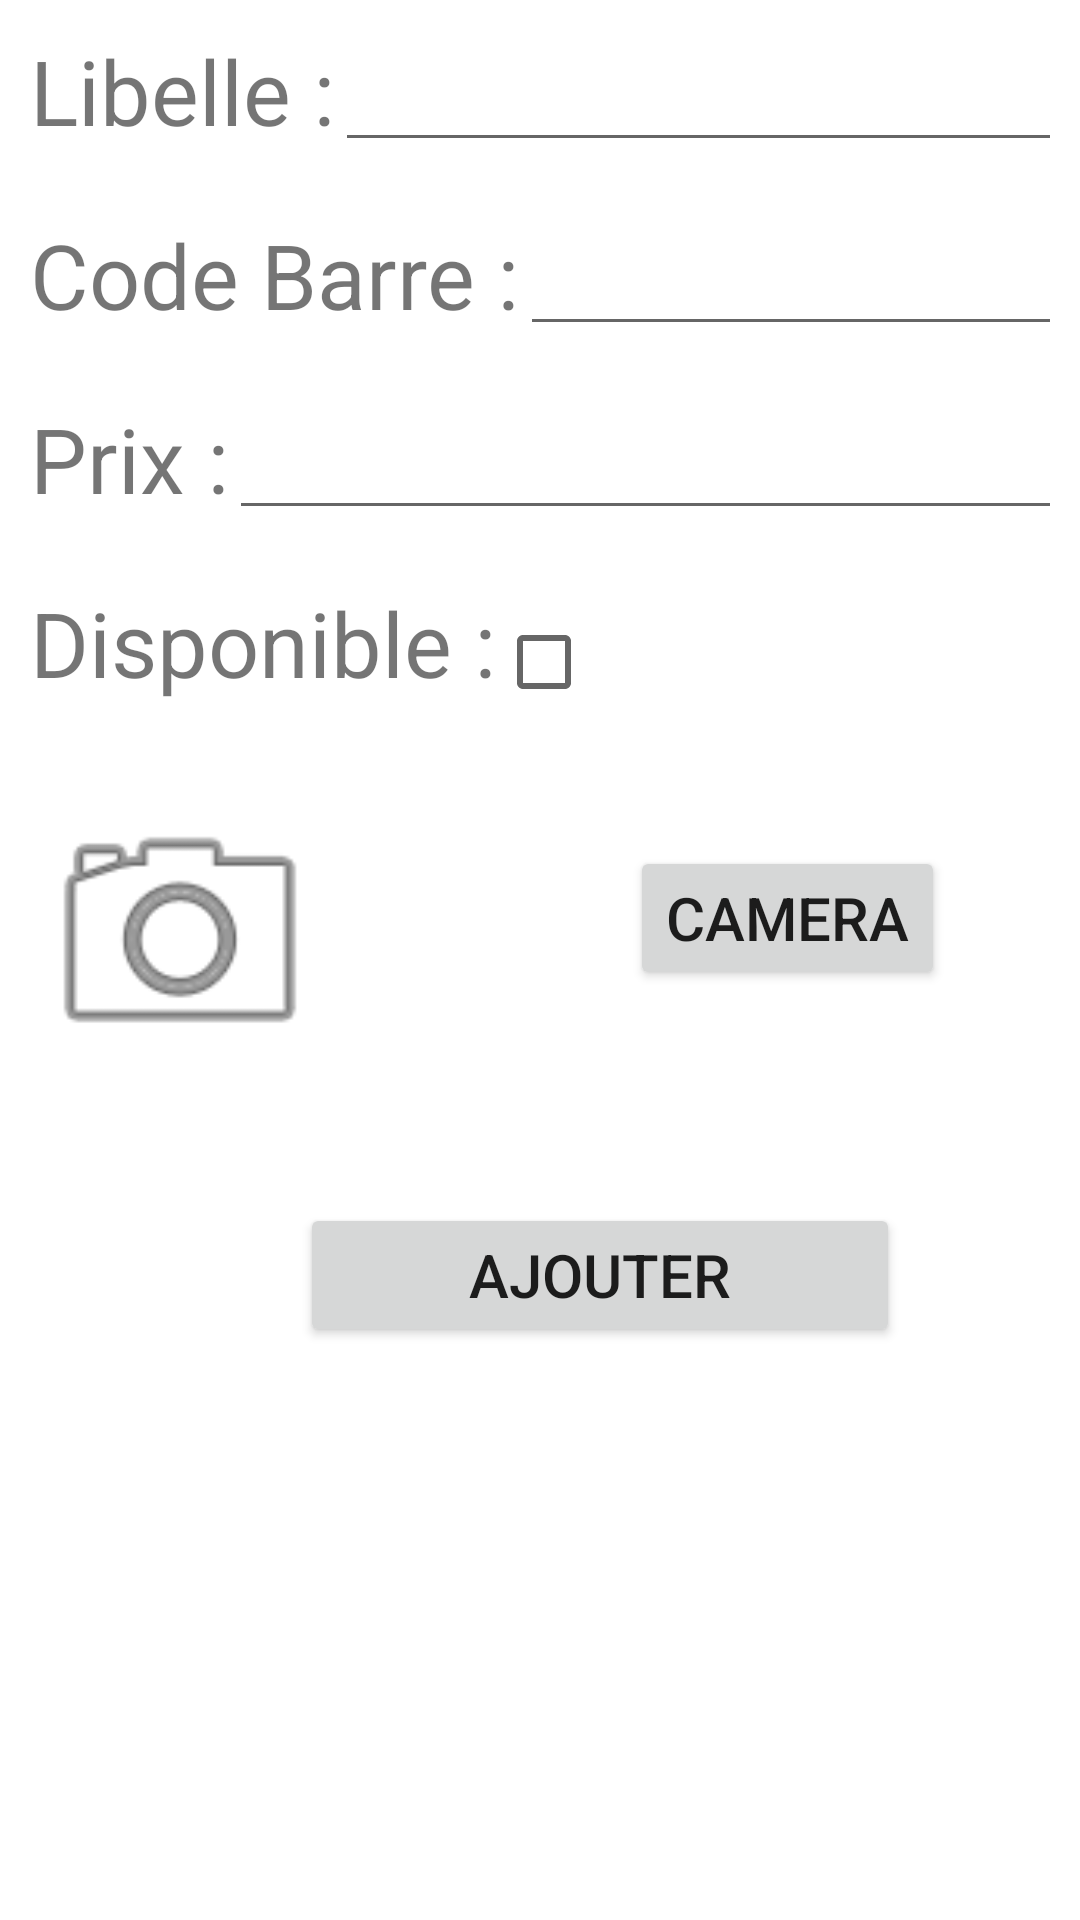

The Android layout XML behind this screen, and the referenced resources:
<!-- AndroidManifest.xml: application theme Theme.ListeProduits -->
<!-- res/layout/ajout_produit.xml -->
<?xml version="1.0" encoding="utf-8"?>
<LinearLayout xmlns:android="http://schemas.android.com/apk/res/android"
    xmlns:app="http://schemas.android.com/apk/res-auto"
    xmlns:tools="http://schemas.android.com/tools"
    android:layout_width="match_parent"
    android:layout_height="match_parent"
    android:orientation="vertical"
    android:name="MainActivityAjtP"
    android:label="@string/app_name"
    tools:context=".AjoutProduit"
    android:layout_margin="10dp">

    <LinearLayout
        android:layout_width="wrap_content"
        android:layout_height="wrap_content"
        android:orientation="horizontal"

        android:layout_margin="10dp">
        <TextView
            android:textSize="30dp"
            android:text="Libelle :"
            android:layout_width="wrap_content"
            android:layout_height="wrap_content"/>

        <EditText
            android:id="@+id/libelle"
            android:layout_width="263dp"
            android:layout_height="wrap_content"
            android:inputType="text" />

    </LinearLayout>
    <LinearLayout
        android:layout_marginTop="30dp"
        android:layout_width="wrap_content"
        android:layout_height="wrap_content"
        android:orientation="horizontal"
        android:layout_margin="10dp">
        <TextView
            android:textSize="30dp"
            android:text="Code Barre :"
            android:layout_width="wrap_content"
            android:layout_height="wrap_content"/>

        <EditText
            android:id="@+id/codebr"
            android:inputType="text"
            android:layout_width="201dp"
            android:layout_height="wrap_content" />

    </LinearLayout>
    <LinearLayout
        android:layout_marginTop="30dp"
        android:layout_width="wrap_content"
        android:layout_height="wrap_content"
        android:orientation="horizontal"
        android:layout_margin="10dp">
        <TextView
            android:textSize="30dp"
            android:text="Prix :"
            android:layout_width="wrap_content"
            android:layout_height="wrap_content"/>

        <EditText
            android:id="@+id/price"
            android:layout_width="284dp"
            android:layout_height="wrap_content"
            android:inputType="text" />

    </LinearLayout>
    <LinearLayout
        android:layout_marginTop="30dp"
        android:layout_width="wrap_content"
        android:layout_height="wrap_content"
        android:orientation="horizontal"
        android:layout_margin="10dp">

        <TextView
            android:textSize="30dp"
            android:text="Disponible :"
            android:layout_width="wrap_content"
            android:layout_height="wrap_content"/>

        <CheckBox
            android:id="@+id/dispo"
            android:layout_width="wrap_content"
            android:layout_height="wrap_content"
            />
    </LinearLayout>

    <LinearLayout
        android:layout_width="369dp"
        android:layout_height="119dp"
        android:layout_marginLeft="10dp">

        <ImageView
            android:id="@+id/image"
            android:layout_width="100dp"
            android:layout_height="match_parent"
            android:src="@android:drawable/ic_menu_camera" />

        <Button
            android:id="@+id/camera"
            android:layout_width="wrap_content"
            android:layout_height="wrap_content"
            android:layout_marginLeft="100dp"
            android:layout_marginTop="30dp"
            android:text="camera"
            android:textSize="20dp" />

    </LinearLayout>

    <Button
        android:id="@+id/ajouter"
        android:layout_width="200dp"
        android:layout_height="wrap_content"
        android:layout_marginLeft="100dp"
        android:layout_marginTop="30dp"
        android:text="Ajouter"
        android:textSize="20dp" />
</LinearLayout>
<!-- resources referenced by this layout -->
<resources>
  <string name="app_name">ListeProduits</string>
  <style name="Theme.ListeProduits" parent="Theme.MaterialComponents.DayNight.DarkActionBar">
          
          <item name="colorPrimary">@color/purple_500</item>
          <item name="colorPrimaryVariant">@color/purple_700</item>
          <item name="colorOnPrimary">@color/white</item>
          
          <item name="colorSecondary">@color/teal_200</item>
          <item name="colorSecondaryVariant">@color/teal_700</item>
          <item name="colorOnSecondary">@color/black</item>
          
          <item name="android:statusBarColor">?attr/colorPrimaryVariant</item>
          
      </style>
  <!-- not gathered from this repository: default colours our renderer supplied (Android Studio template values) -->
  <color name="purple_500">#FF6200EE</color>
  <color name="purple_700">#FF3700B3</color>
  <color name="teal_200">#FF03DAC5</color>
  <color name="teal_700">#FF018786</color>
  <color name="black">#FF000000</color>
  <color name="white">#FFFFFFFF</color>
</resources>
